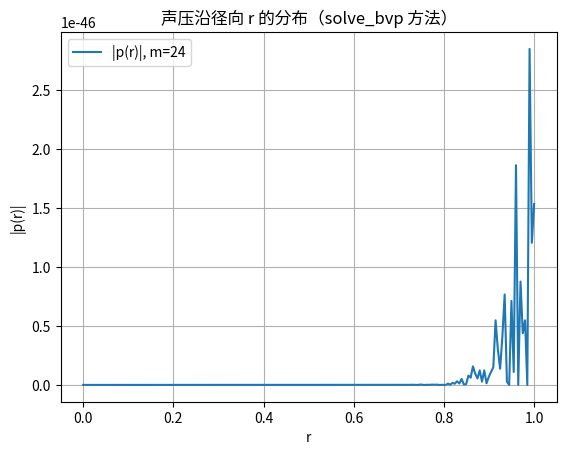

Generate this figure with matplotlib:
import numpy as np
from scipy.integrate import solve_bvp
from scipy.special import jv, jvp
import matplotlib.pyplot as plt

# 参数
m = 24  # 模态阶数
k = 31.0  # 无量纲波数
M = 0.5  # 马赫数
kmn = 25.42 + 0.13j  # 已知轴向波数（来自前文计算）
Z = 3 - 0.5j  # 阻抗

# 定义一阶 ODE 系统
def ode(r, y):
    p, dpdr = y
    dp2dr2 = -dpdr / r - ((k - M * kmn)**2 - kmn**2 - m**2 / r**2) * p
    return np.vstack((dpdr, dp2dr2))

# 边界条件
def boundary_conditions(ya, yb):
    p0, dp0 = ya  # r=0 处的值
    p1, dp1 = yb  # r=1 处的值
    # r=0: 对称性 => dp/dr = 0
    bc1 = dp0
    # r=1: Ingard–Myers  =>  dp/dr = i(k-M*kmn)/Z * p
    bc2 = dp1 - 1j * (k - M * kmn) / Z * p1
    return np.array([bc1, bc2])

# 定义 r 范围
r = np.linspace(1e-6, 1, 200)  # 从 r=1e-6 到 r=1，共 200 个点

# 初始猜测
p_guess = jv(m, r)
dpdr_guess = jvp(m, r)
y_guess = np.vstack((p_guess, dpdr_guess))

# 使用 solve_bvp 求解边界值问题
sol = solve_bvp(ode, boundary_conditions, r, y_guess, tol=1e-5, max_nodes=1000)

# 检查求解结果
if sol.success:
    p_r = sol.y[0]
    dpdr_r = sol.y[1]
    print("求解成功")
else:
    print("求解失败：", sol.message)

# 绘图
plt.plot(r, np.abs(p_r), label=f'|p(r)|, m={m}')
plt.xlabel('r')
plt.ylabel('|p(r)|')
plt.title('声压沿径向 r 的分布（solve_bvp 方法）')
plt.legend()
plt.grid()
plt.show()